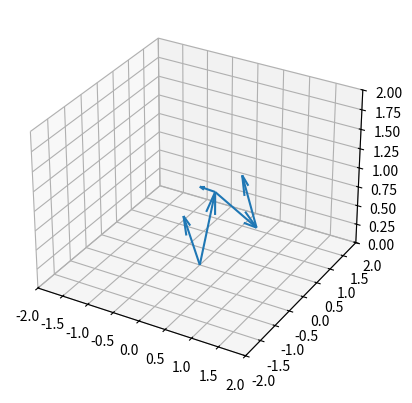

This chart was generated by the following Python code:
# 東から反時計回りの角度aと縦の角度b                                                                                                                                                                                                                                                                                    
import matplotlib.pyplot as plt
from mpl_toolkits.mplot3d import Axes3D
import numpy as np

min_diff = 10**6
min_c = 0
min_d = 0
a = np.radians(30)
b = np.radians(75)

for c_change in range(1,89):
    for d_change in range(1,89):

        c = np.radians(c_change)
        d = np.radians(d_change)


        optimal_v = [0,0,0,0,-np.sin(np.radians(33)),np.cos(np.radians(33))]
        optimal_v = [0,0,0,0,-np.sin(np.radians(33))/np.linalg.norm(np.array(optimal_v[3:])),np.cos(np.radians(33))/np.linalg.norm(np.array(optimal_v[3:]))]
        v1 = [0, 0, 0, np.cos(b)*np.cos(a), np.cos(b)*np.sin(a), np.sin(b)]
        v2 = [v1[3], v1[4], v1[5], 1,np.tan(a-c),- (np.cos(a)+np.sin(a)*np.tan(a-c))/np.tan(b)]
        v2 = [v1[3], v1[4], v1[5], 1/np.linalg.norm(np.array(v2[3:])),np.tan(a-c)/np.linalg.norm(np.array(v2[3:])),- (np.cos(a)+np.sin(a)*np.tan(a-c))/(np.tan(b)*np.linalg.norm(np.array(v2[3:])))]
        v3 = [v2[0]+v2[3], v2[1]+v2[4], v2[2]+v2[5], 1, np.tan(a-c-d), np.tan(b)*np.cos(a-c)*(np.tan(a-c)*np.tan(a-c-d)+1)/np.cos(c)]
        v3 = [v2[0]+v2[3], v2[1]+v2[4], v2[2]+v2[5], 1/np.linalg.norm(np.array(v3[3:])), np.tan(a-c-d)/np.linalg.norm(np.array(v3[3:])), np.tan(b)*np.cos(a-c)*(np.tan(a-c)*np.tan(a-c-d)+1)/(np.cos(c)*np.linalg.norm(np.array(v3[3:])))]
        soa = np.array([optimal_v,v1,v2,v3])


        v3_2 = v3[3:]/np.linalg.norm(np.array(v3[3:]))
        optimal_v_2 = optimal_v[3:]/np.linalg.norm(np.array(optimal_v[3:]))
        # print(v3_2)
        # print(optimal_v_2)
        # print("diff="+str(np.linalg.norm(v3_2-optimal_v_2)))
        if np.linalg.norm(v3_2-optimal_v_2) < min_diff:
            min_diff = np.linalg.norm(v3_2-optimal_v_2)
            min_c = c_change
            min_d = d_change

c = np.radians(min_c)
d = np.radians(min_d)

optimal_v = [0,0,0,0,-np.sin(np.radians(33)),np.cos(np.radians(33))]
optimal_v = [0,0,0,0,-np.sin(np.radians(33))/np.linalg.norm(np.array(optimal_v[3:])),np.cos(np.radians(33))/np.linalg.norm(np.array(optimal_v[3:]))]
v1 = [0, 0, 0, np.cos(b)*np.cos(a), np.cos(b)*np.sin(a), np.sin(b)]
v2 = [v1[3], v1[4], v1[5], 1,np.tan(a-c),- (np.cos(a)+np.sin(a)*np.tan(a-c))/np.tan(b)]
v2 = [v1[3], v1[4], v1[5], 1/np.linalg.norm(np.array(v2[3:])),np.tan(a-c)/np.linalg.norm(np.array(v2[3:])),- (np.cos(a)+np.sin(a)*np.tan(a-c))/(np.tan(b)*np.linalg.norm(np.array(v2[3:])))]
v3 = [v2[0]+v2[3], v2[1]+v2[4], v2[2]+v2[5], 1, np.tan(a-c-d), np.tan(b)*np.cos(a-c)*(np.tan(a-c)*np.tan(a-c-d)+1)/np.cos(c)]
v3 = [v2[0]+v2[3], v2[1]+v2[4], v2[2]+v2[5], 1/np.linalg.norm(np.array(v3[3:])), np.tan(a-c-d)/np.linalg.norm(np.array(v3[3:])), np.tan(b)*np.cos(a-c)*(np.tan(a-c)*np.tan(a-c-d)+1)/(np.cos(c)*np.linalg.norm(np.array(v3[3:])))]

v1_ref = [v1[3], v1[4], v1[5], -v1[3], -v1[4], (v1[3]**2 + v1[4]**2) / v1[5]]

soa = np.array([optimal_v,v1,v2,v3,v1_ref])

v3_2 = v3[3:]/np.linalg.norm(np.array(v3[3:]))
optimal_v_2 = optimal_v[3:]/np.linalg.norm(np.array(optimal_v[3:]))

print(min_c, min_d)
theta1 = np.arccos((v1_ref[3]*v2[3]+v1_ref[4]*v2[4]+v1_ref[5]*v2[5]) / (np.sqrt(v1_ref[3]**2+v1_ref[4]**2+v1_ref[5]**2)*np.sqrt(v2[3]**2+v2[4]**2+v2[5]**2)))
theta2 = np.arccos((v1_ref[3]*v3[3]+v1_ref[4]*v3[4]+v1_ref[5]*v3[5]) / (np.sqrt(v1_ref[3]**2+v1_ref[4]**2+v1_ref[5]**2)*np.sqrt(v3[3]**2+v3[4]**2+v3[5]**2)))
print(np.rad2deg(theta1), np.rad2deg(theta2))
print("diff="+str(np.linalg.norm(v3_2-optimal_v_2)))



print(soa)
X, Y, Z, U, V, W = zip(*soa)
fig = plt.figure()
ax = fig.add_subplot(111, projection='3d')
ax.quiver(X, Y, Z, U, V, W)
ax.set_xlim([-2, 2])
ax.set_ylim([-2, 2])
ax.set_zlim([0, 2])
plt.show()